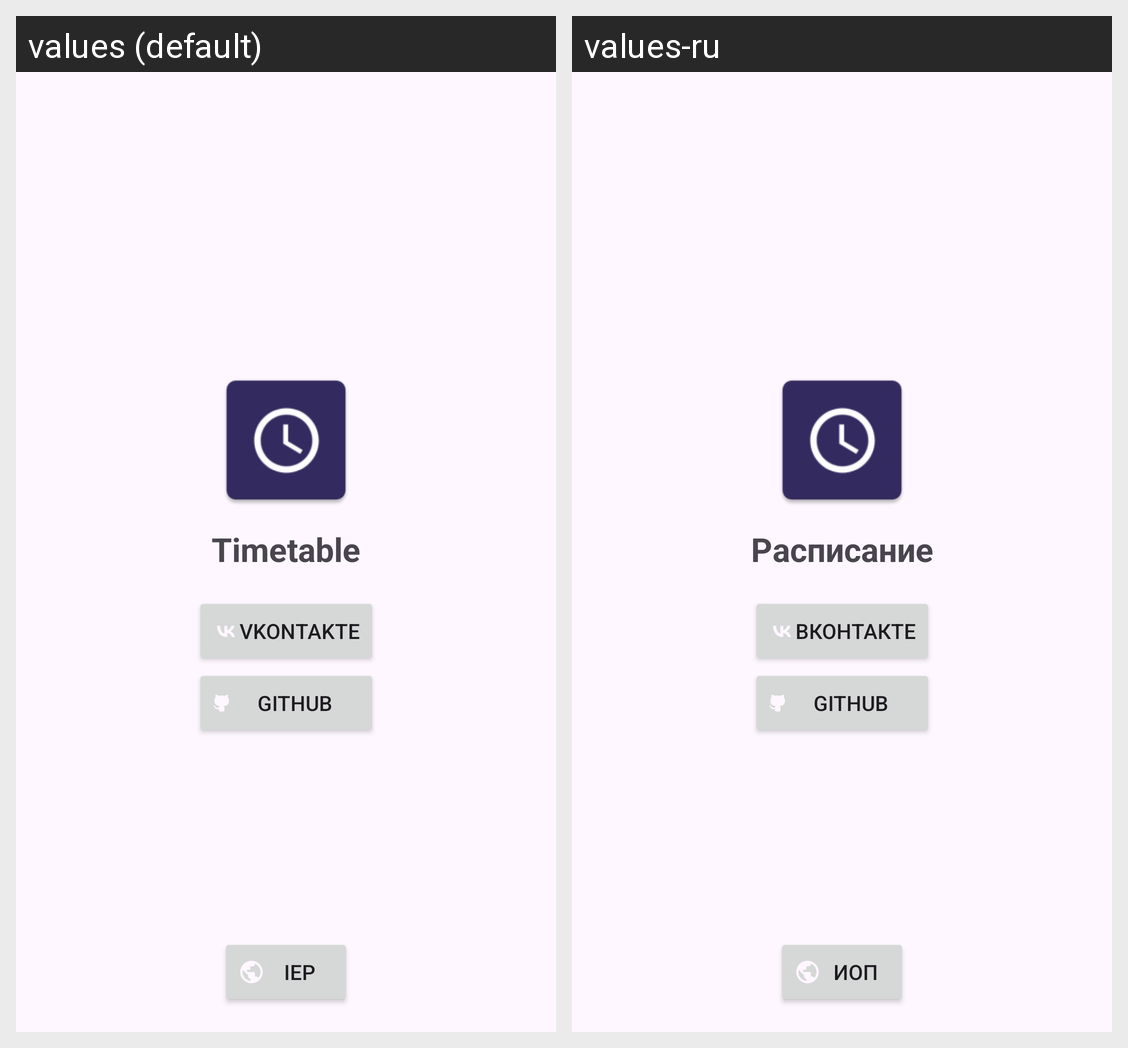

The same Android screen rendered under two of its app's locales, left to right. List the strings drawn on it with the default value and each locale's translation.
Android screen res/layout/info_fragment.xml rendered under 2 locales, left to right: values (default), values-ru. Device: Nexus 5 (rendered at 1080×1920; each locale shown at half size, 540×960, under a caption strip naming it); theme Theme.Mivlgu.
Strings drawn on this screen, with the default value and each locale's value (text and hints the layout hard-codes, and strings that could not be matched under every locale, appear in the picture but are not listed):

app_name
  values: Timetable
  values-ru: Расписание

vkontakte
  values: Vkontakte
  values-ru: Вконтакте

github
  values: GitHub
  values-ru: GitHub  [not translated; the default value is used]

iep
  values: IEP
  values-ru: ИОП
